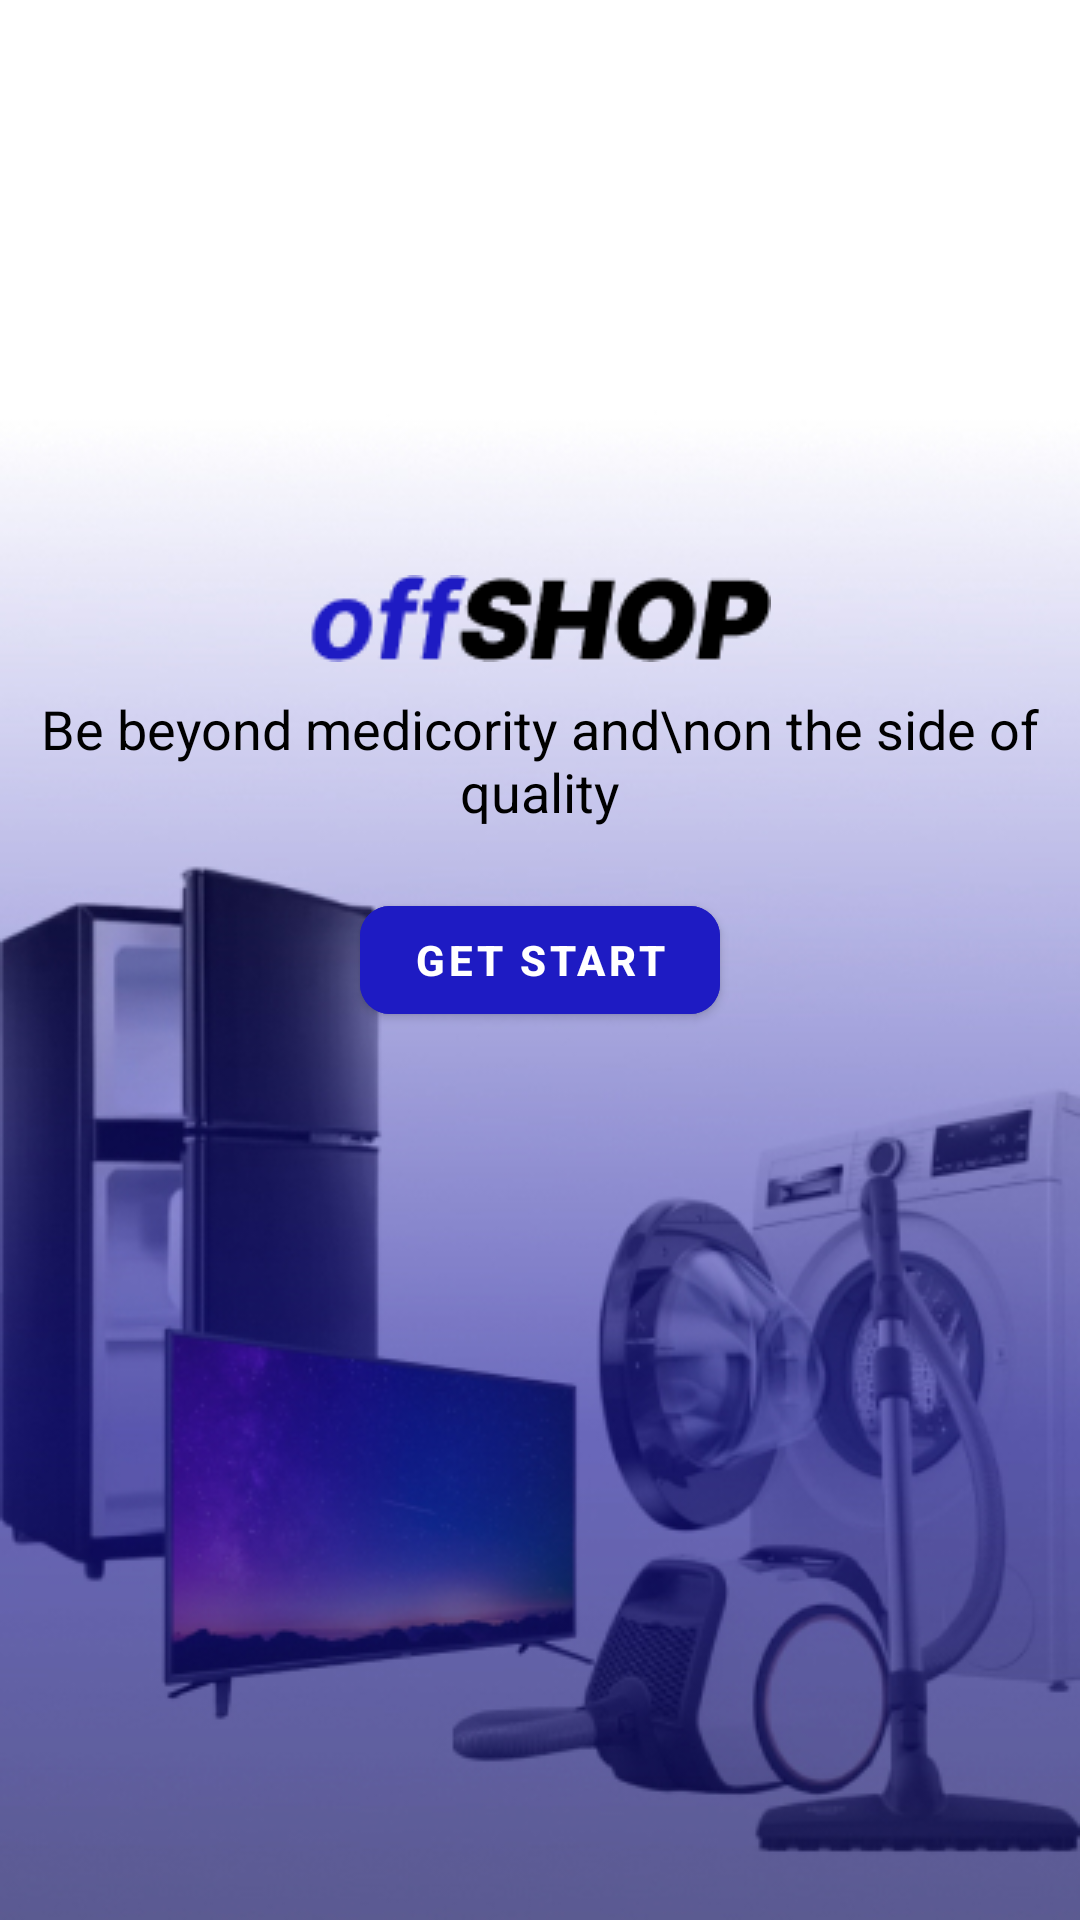

This screen was rendered from an Android layout file. Write that file and the resources it references.
<!-- AndroidManifest.xml: application theme Theme.OffSHOP -->
<!-- res/layout/fragment_splash.xml -->
<?xml version="1.0" encoding="utf-8"?>
<androidx.constraintlayout.widget.ConstraintLayout xmlns:android="http://schemas.android.com/apk/res/android"
    android:layout_width="match_parent"
    android:layout_height="match_parent"
    xmlns:app="http://schemas.android.com/apk/res-auto"
    xmlns:tools="http://schemas.android.com/tools"
    android:background="@drawable/backgroundintro"
    tools:context="ui.splash.SplashFragment">

    <ImageView
        android:id="@+id/logo"
        android:layout_width="wrap_content"
        android:layout_height="wrap_content"
        android:src="@drawable/logo"
        app:layout_constraintStart_toStartOf="parent"
        app:layout_constraintEnd_toEndOf="parent"
        app:layout_constraintBottom_toTopOf="@id/description"
        android:layout_marginBottom="10dp"/>

    <TextView
        android:id="@+id/description"
        android:layout_width="wrap_content"
        android:layout_height="wrap_content"
        android:text="Be beyond medicority and\non the side of quality"
        app:layout_constraintBottom_toTopOf="@id/button"
        app:layout_constraintStart_toStartOf="parent"
        app:layout_constraintEnd_toEndOf="parent"
        android:textSize="18sp"
        android:textAlignment="center"
        android:textColor="@color/black"
        android:layout_marginBottom="20dp"/>
    
    <com.google.android.material.button.MaterialButton
        android:id="@+id/button"
        android:layout_width="120dp"
        android:layout_height="wrap_content"
        app:layout_constraintTop_toTopOf="parent"
        app:layout_constraintStart_toStartOf="parent"
        app:layout_constraintEnd_toEndOf="parent"
        app:layout_constraintBottom_toBottomOf="parent"
        android:text="Get Start"
        android:textAlignment="center"
        android:textStyle="bold"
        android:paddingVertical="8dp"
        app:cornerRadius="10dp"
        android:backgroundTint="@color/blue"/>
        

</androidx.constraintlayout.widget.ConstraintLayout>
<!-- resources referenced by this layout -->
<resources>
  <color name="black">#FF000000</color>
  <color name="blue">#1E1BC3</color>
  <!-- drawable backgroundintro: jpg bitmap (drawable, 76500 bytes) -->
  <!-- drawable logo: png bitmap (drawable, 2480 bytes) -->
  <style name="Theme.OffSHOP" parent="Theme.MaterialComponents.DayNight.NoActionBar">
          
          <item name="colorPrimary">@color/purple_500</item>
          <item name="colorPrimaryVariant">@color/purple_700</item>
          <item name="colorOnPrimary">@color/white</item>
          
          <item name="colorSecondary">@color/teal_200</item>
          <item name="colorSecondaryVariant">@color/teal_700</item>
          <item name="colorOnSecondary">@color/black</item>
          
          <item name="android:statusBarColor">?attr/colorPrimaryVariant</item>
          
      </style>
  <color name="purple_500">#A8A7FF</color>
  <color name="purple_700">#4C4B97</color>
  <color name="white">#FFFFFFFF</color>
  <color name="teal_200">#FF03DAC5</color>
  <color name="teal_700">#FF018786</color>
</resources>
